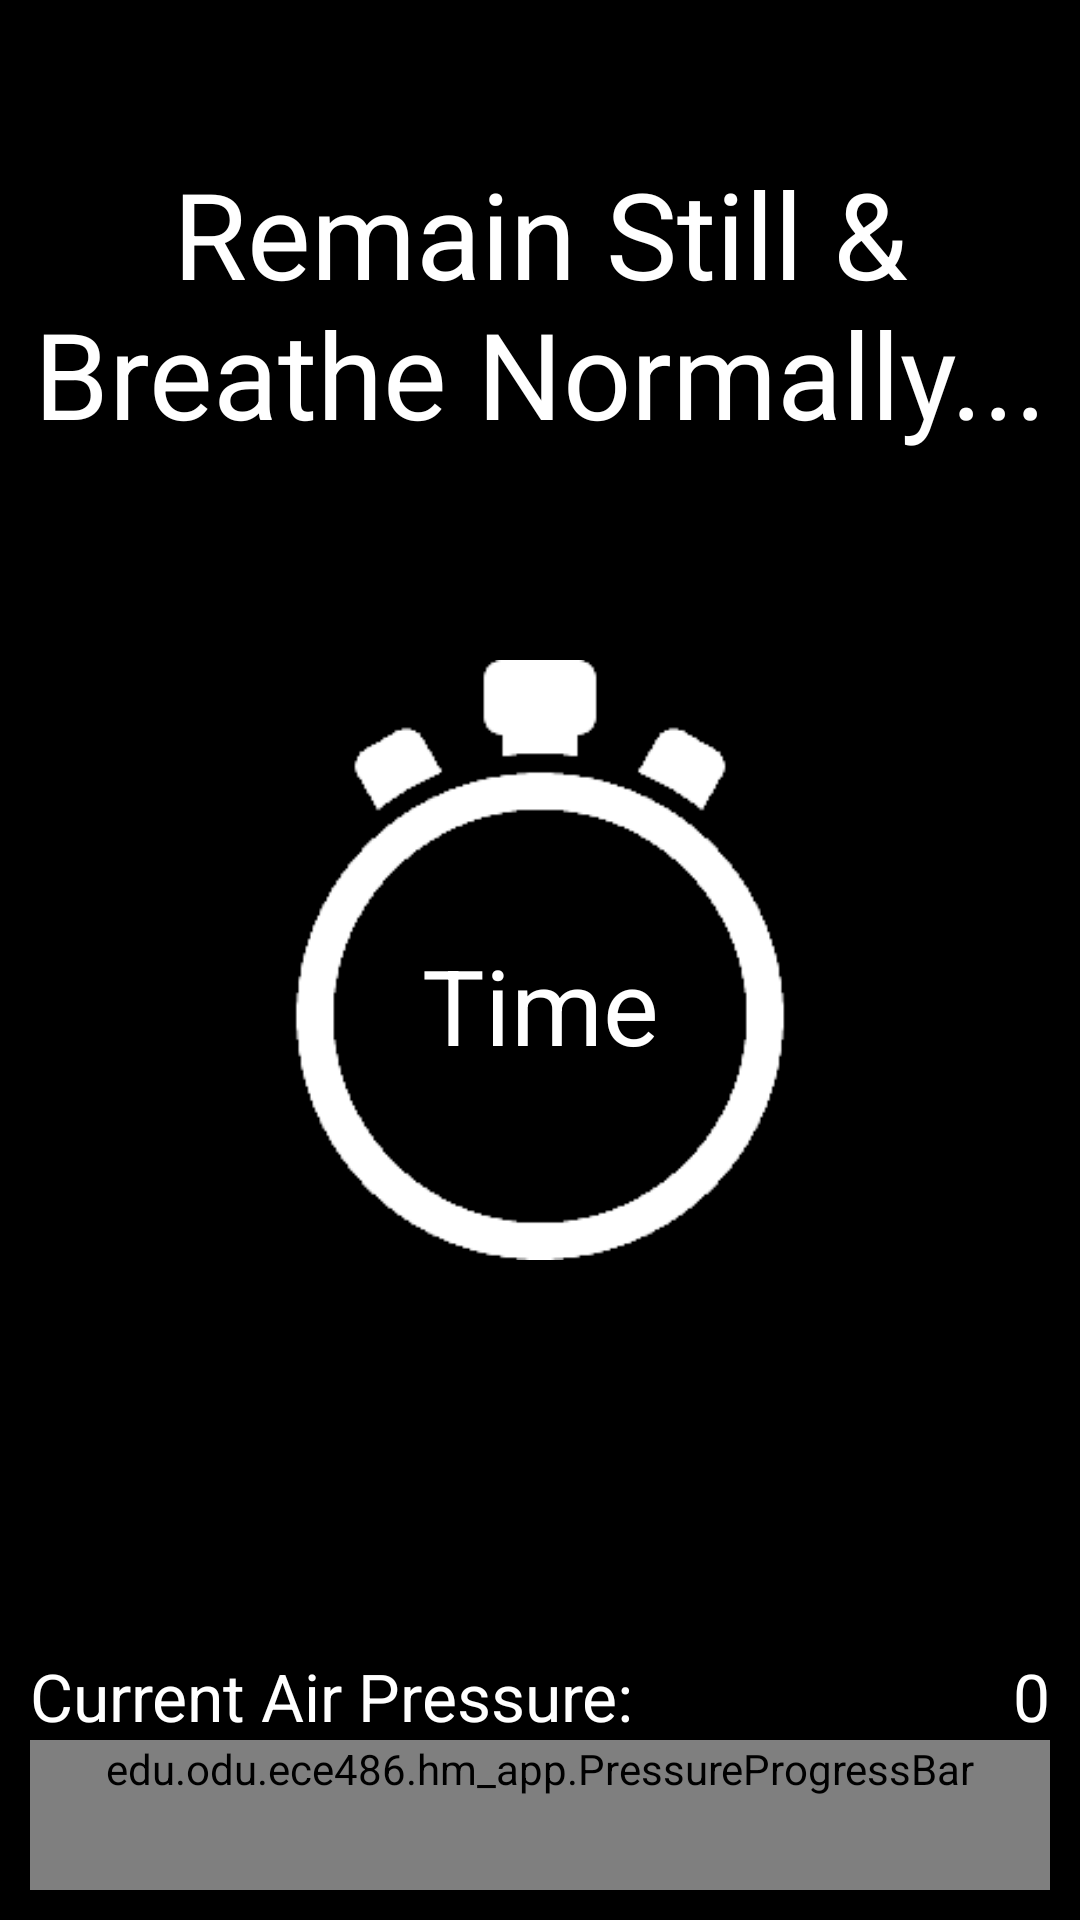

Reconstruct the res/layout file that produces this screen, plus the resources it refers to.
<!-- AndroidManifest.xml: application theme AppTheme -->
<!-- res/layout/activity_test_v2.xml -->
<?xml version="1.0" encoding="utf-8"?>
<RelativeLayout xmlns:android="http://schemas.android.com/apk/res/android"
    android:layout_width="match_parent" android:layout_height="match_parent"
    android:background="@android:color/black"
    android:paddingEnd="10dp"
    android:paddingStart="10dp"
    android:paddingTop="10dp"
    android:paddingBottom="10dp"
    android:id="@+id/testBackground">

    <edu.odu.ece486.hm_app.PressureProgressBar
        android:progressDrawable="@drawable/custom_red_progressbar"
        style="?android:attr/progressBarStyleHorizontal"
        android:layout_width="match_parent"
        android:layout_height="wrap_content"
        android:id="@+id/pressureProgressBar"
        android:indeterminateOnly="false"
        android:max="30"
        android:minHeight="50dp"
        android:maxHeight="50dp"
        android:layout_alignParentBottom="true"
        android:layout_centerHorizontal="true" />

    <TextView
        android:layout_width="wrap_content"
        android:layout_height="wrap_content"
        android:textAppearance="?android:attr/textAppearanceLarge"
        android:text="Current Air Pressure:"
        android:id="@+id/pressureMeterTxtView"
        android:layout_above="@+id/pressureProgressBar"
        android:layout_alignStart="@+id/pressureProgressBar"
        android:textColor="@android:color/white" />

    <TextView
        android:layout_width="wrap_content"
        android:layout_height="wrap_content"
        android:text="Time"
        android:id="@+id/timerTextView"
        android:background="@drawable/stopwatch"
        android:gravity="center_vertical|center_horizontal"
        android:textColor="@android:color/white"
        android:textSize="35sp"
        android:paddingTop="30dp"
        android:minHeight="200dp"
        android:minWidth="200dp"
        android:layout_centerVertical="true"
        android:layout_centerHorizontal="true" />

    <TextView
        android:layout_width="wrap_content"
        android:layout_height="wrap_content"
        android:textAppearance="?android:attr/textAppearanceLarge"
        android:text="0"
        android:id="@+id/pressureValueTxt"
        android:layout_alignTop="@+id/pressureMeterTxtView"
        android:layout_alignParentEnd="true"
        android:gravity="center_vertical|center_horizontal"
        android:textColor="@android:color/white" />

    <TextView
        android:layout_width="wrap_content"
        android:layout_height="wrap_content"
        android:textAppearance="?android:attr/textAppearanceLarge"
        android:text="Remain Still &amp; Breathe Normally..."
        android:id="@+id/instrText"
        android:textColor="@android:color/white"
        android:layout_alignParentTop="true"
        android:layout_centerHorizontal="true"
        android:layout_marginTop="41dp"
        android:textSize="40sp"
        android:gravity="center" />

</RelativeLayout>
<!-- resources referenced by this layout -->
<resources>
  <!-- drawable custom_red_progressbar (drawable) -->
  <?xml version="1.0" encoding="utf-8"?>
  <layer-list xmlns:android="http://schemas.android.com/apk/res/android">
  <item android:id="@android:id/background">
      <shape>
          <corners android:radius="10dip" />
          <gradient
              android:angle="270"
              android:centerColor="#ff5a5d5a"
              android:centerY="0.5"
              android:endColor="#ff747674"
              android:startColor="#ff9d9e9d" />
      </shape>
  </item>
  <item android:id="@android:id/progress">
      <clip>
          <shape>
              <corners android:radius="10dip" />
              <gradient
                  android:angle="270"
                  android:centerY="0.5"
                  android:startColor="#ffff0000"
                  android:centerColor="#FF8A0808"
                  android:endColor="#ffff0000"/>
                  
          </shape>
      </clip>
  </item>
  </layer-list>
  <!-- drawable stopwatch: png bitmap (drawable-hdpi, 6400 bytes) -->
  <style name="AppTheme" parent="android:Theme.Holo.Light.DarkActionBar">
          
      </style>
</resources>
